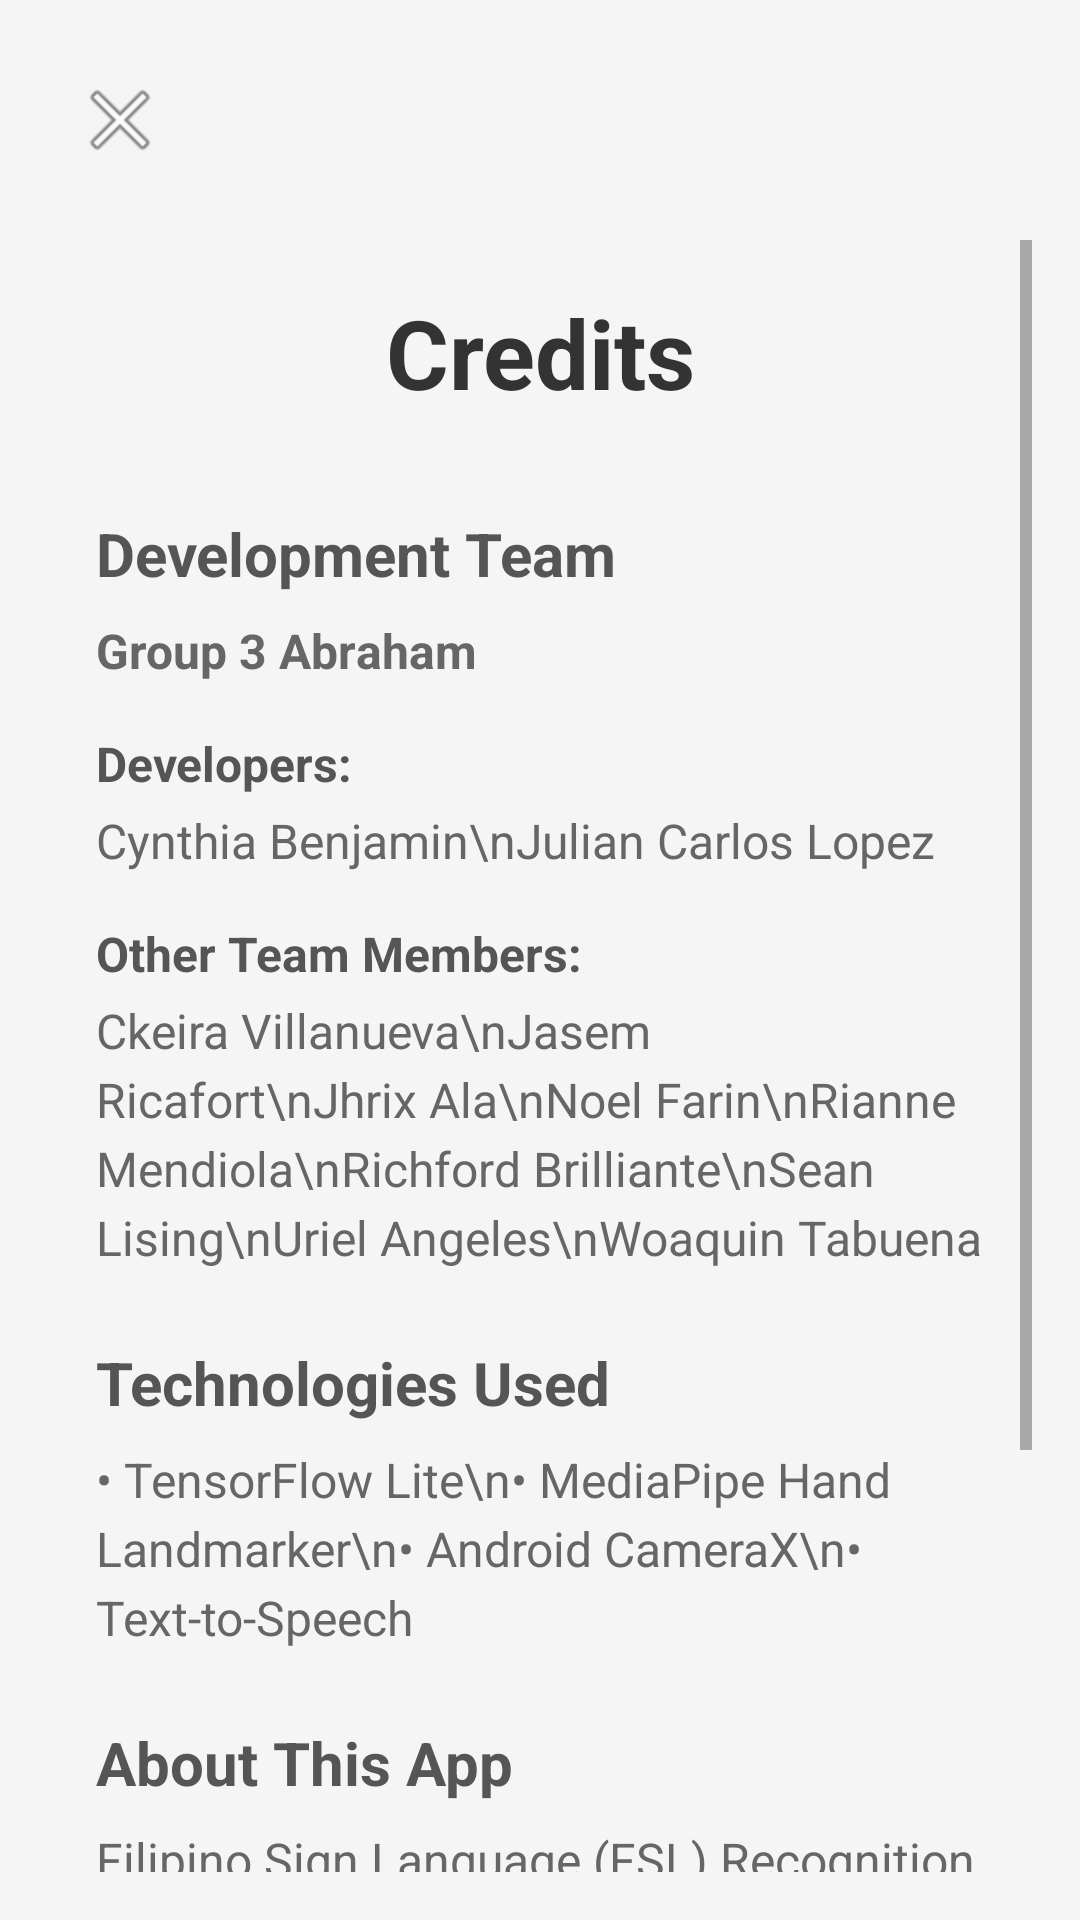

Layout XML and referenced resources for this Android screen:
<!-- AndroidManifest.xml: application theme Theme.Myfslapplication -->
<!-- res/layout/activity_credits.xml -->
<?xml version="1.0" encoding="utf-8"?>
<RelativeLayout xmlns:android="http://schemas.android.com/apk/res/android"
    android:layout_width="match_parent"
    android:layout_height="match_parent"
    android:background="#F5F5F5"
    android:padding="16dp">

    
    <ImageButton
        android:id="@+id/btnBack"
        android:layout_width="48dp"
        android:layout_height="48dp"
        android:layout_alignParentStart="true"
        android:layout_alignParentTop="true"
        android:background="?attr/selectableItemBackgroundBorderless"
        android:contentDescription="Back"
        android:padding="12dp"
        android:src="@android:drawable/ic_menu_close_clear_cancel" />

    
    <ScrollView
        android:layout_width="match_parent"
        android:layout_height="match_parent"
        android:layout_below="@id/btnBack"
        android:layout_marginTop="16dp">

        <LinearLayout
            android:layout_width="match_parent"
            android:layout_height="wrap_content"
            android:orientation="vertical"
            android:padding="16dp">

            
            <TextView
                android:layout_width="match_parent"
                android:layout_height="wrap_content"
                android:text="Credits"
                android:textSize="32sp"
                android:textStyle="bold"
                android:textColor="#333333"
                android:gravity="center"
                android:layout_marginBottom="32dp" />

            
            <TextView
                android:layout_width="match_parent"
                android:layout_height="wrap_content"
                android:text="Development Team"
                android:textSize="20sp"
                android:textStyle="bold"
                android:textColor="#555555"
                android:layout_marginBottom="8dp" />

            <TextView
                android:layout_width="match_parent"
                android:layout_height="wrap_content"
                android:text="Group 3 Abraham"
                android:textSize="16sp"
                android:textStyle="bold"
                android:textColor="#666666"
                android:layout_marginBottom="16dp" />

            
            <TextView
                android:layout_width="match_parent"
                android:layout_height="wrap_content"
                android:text="Developers:"
                android:textSize="16sp"
                android:textStyle="bold"
                android:textColor="#555555"
                android:layout_marginBottom="4dp" />

            <TextView
                android:layout_width="match_parent"
                android:layout_height="wrap_content"
                android:text="Cynthia Benjamin\nJulian Carlos Lopez"
                android:textSize="16sp"
                android:textColor="#666666"
                android:lineSpacingExtra="4dp"
                android:layout_marginBottom="16dp" />

            
            <TextView
                android:layout_width="match_parent"
                android:layout_height="wrap_content"
                android:text="Other Team Members:"
                android:textSize="16sp"
                android:textStyle="bold"
                android:textColor="#555555"
                android:layout_marginBottom="4dp" />

            <TextView
                android:layout_width="match_parent"
                android:layout_height="wrap_content"
                android:text="Ckeira Villanueva\nJasem Ricafort\nJhrix Ala\nNoel Farin\nRianne Mendiola\nRichford Brilliante\nSean Lising\nUriel Angeles\nWoaquin Tabuena"
                android:textSize="16sp"
                android:textColor="#666666"
                android:lineSpacingExtra="4dp"
                android:layout_marginBottom="24dp" />

            
            <TextView
                android:layout_width="match_parent"
                android:layout_height="wrap_content"
                android:text="Technologies Used"
                android:textSize="20sp"
                android:textStyle="bold"
                android:textColor="#555555"
                android:layout_marginBottom="8dp" />

            <TextView
                android:layout_width="match_parent"
                android:layout_height="wrap_content"
                android:text="• TensorFlow Lite\n• MediaPipe Hand Landmarker\n• Android CameraX\n• Text-to-Speech"
                android:textSize="16sp"
                android:textColor="#666666"
                android:lineSpacingExtra="4dp"
                android:layout_marginBottom="24dp" />

            
            <TextView
                android:layout_width="match_parent"
                android:layout_height="wrap_content"
                android:text="About This App"
                android:textSize="20sp"
                android:textStyle="bold"
                android:textColor="#555555"
                android:layout_marginBottom="8dp" />

            <TextView
                android:layout_width="match_parent"
                android:layout_height="wrap_content"
                android:text="Filipino Sign Language (FSL) Recognition App helps users learn and communicate using sign language through real-time gesture recognition and text-to-speech conversion."
                android:textSize="16sp"
                android:textColor="#666666"
                android:lineSpacingExtra="4dp"
                android:layout_marginBottom="24dp" />

            
            <TextView
                android:layout_width="match_parent"
                android:layout_height="wrap_content"
                android:text="Version 3.0"
                android:textSize="14sp"
                android:textColor="#999999"
                android:gravity="center"
                android:layout_marginTop="32dp" />

        </LinearLayout>
    </ScrollView>

</RelativeLayout>
<!-- resources referenced by this layout -->
<resources>
  <style name="Theme.Myfslapplication" parent="Theme.MaterialComponents.Light.NoActionBar">
          <item name="colorPrimary">@color/brand_blue</item>
          <item name="colorPrimaryVariant">@color/brand_blue</item>
          <item name="colorOnPrimary">@color/white</item>
          <item name="android:statusBarColor">@color/brand_blue</item>
      </style>
  <color name="brand_blue">#8EC3EB</color>
  <color name="white">#FFFFFFFF</color>
</resources>
